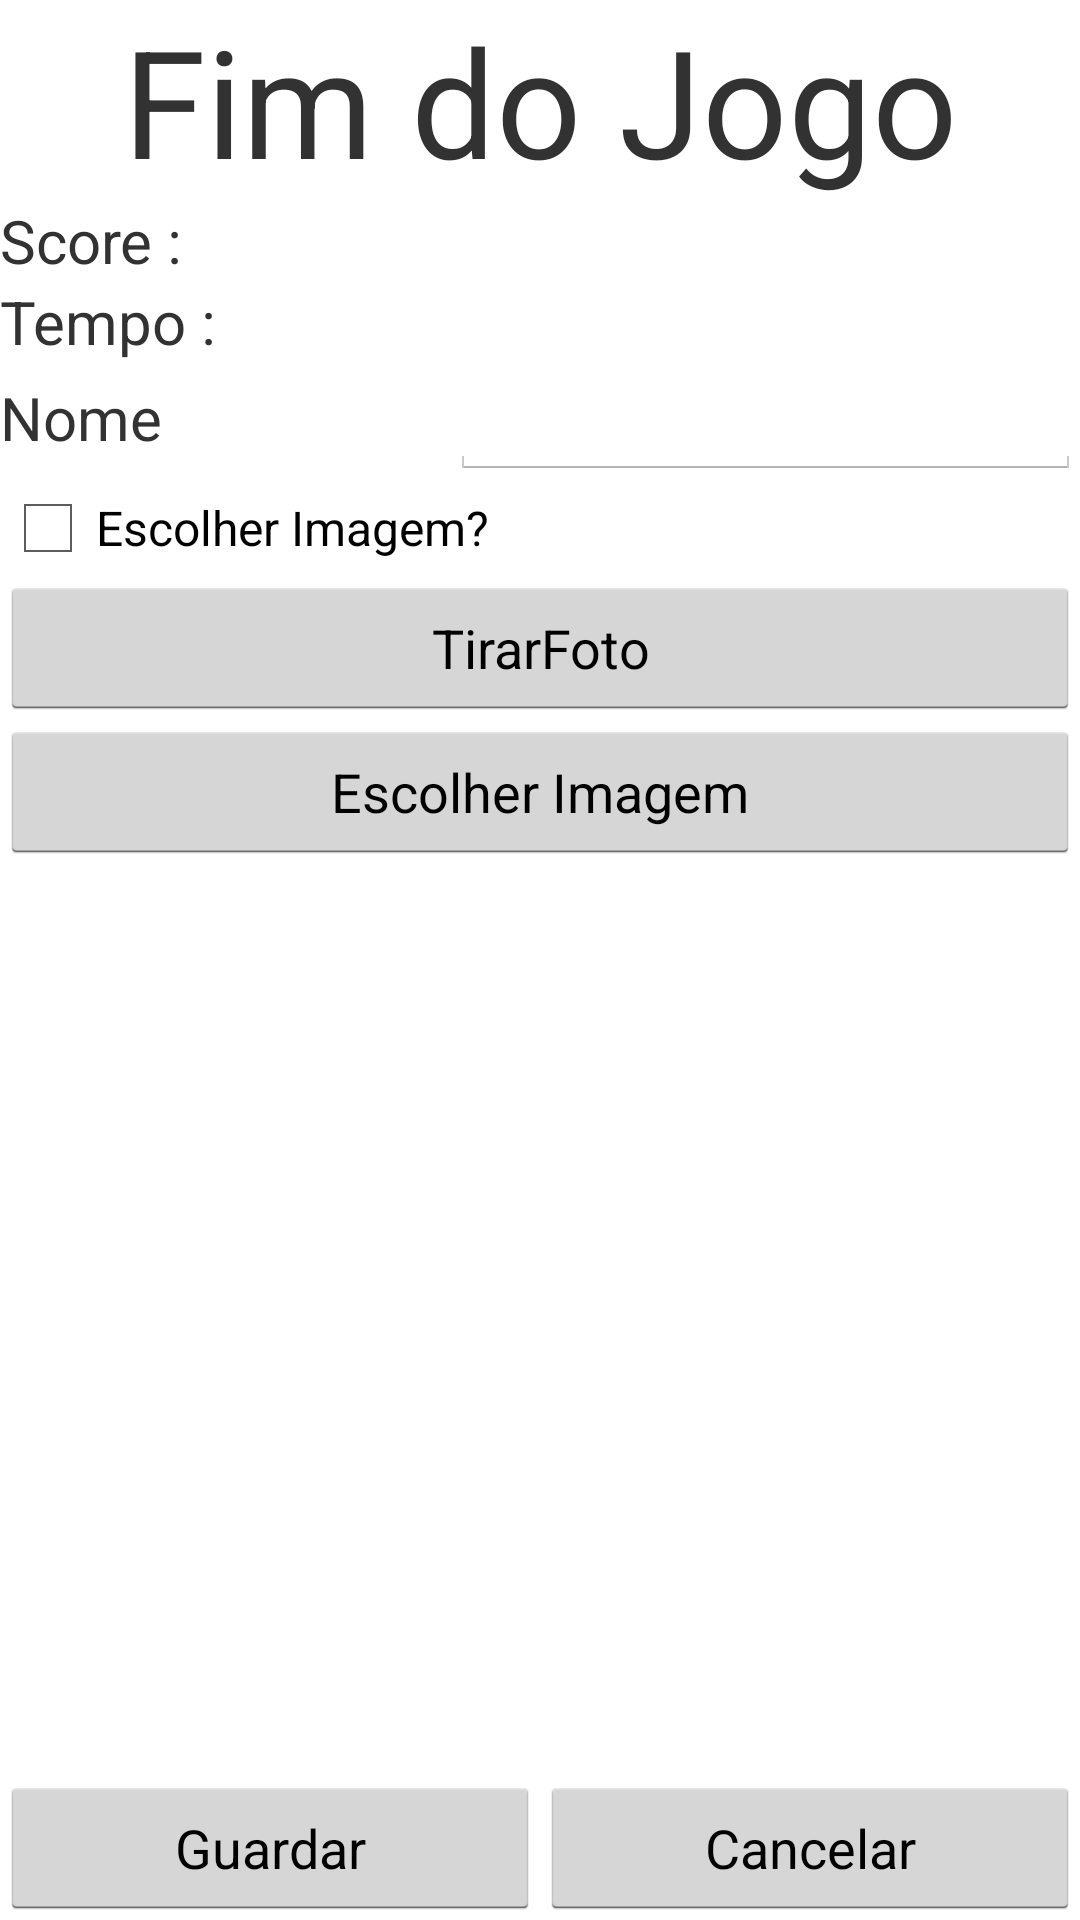

Android layout source for this screen:
<!-- AndroidManifest.xml: application theme AppTheme -->
<!-- res/layout/fimjogolayout.xml -->
<?xml version="1.0" encoding="utf-8"?>
<LinearLayout xmlns:android="http://schemas.android.com/apk/res/android"
    android:layout_width="match_parent"
    android:layout_height="match_parent"
    android:orientation="vertical" >

    <TextView
        android:id="@+id/textViewMulti"
        android:layout_width="fill_parent"
        android:layout_height="wrap_content"
        android:gravity="center_vertical|center_horizontal"
        android:text="Fim do Jogo"
        android:textSize="50dp" />

    <LinearLayout
        android:layout_width="match_parent"
        android:layout_height="wrap_content" >

        <TextView
            android:id="@+id/textView2"
            android:layout_width="fill_parent"
            android:layout_height="wrap_content"
            android:layout_marginStart="0dp"
            android:layout_marginTop="0dp"
            android:layout_weight="0.7"
            android:gravity="center_vertical"
            android:text="Score :"
            android:textSize="20sp" />

        <TextView
            android:id="@+id/textViewScore"
            android:layout_width="fill_parent"
            android:layout_height="wrap_content"
            android:layout_weight="0.5"
            android:gravity="center_vertical|center_horizontal"
            android:textSize="20sp" />

    </LinearLayout>

    <LinearLayout
        android:layout_width="match_parent"
        android:layout_height="wrap_content" >

        <TextView
            android:id="@+id/TextView03"
            android:layout_width="fill_parent"
            android:layout_height="wrap_content"
            android:layout_weight="0.7"
            android:gravity="center_vertical"
            android:text="Tempo :"
            android:textSize="20sp" />

        <TextView
            android:id="@+id/TextViewTempo"
            android:layout_width="fill_parent"
            android:layout_height="wrap_content"
            android:layout_weight="0.5"
            android:gravity="center_vertical|center_horizontal"
            android:textSize="20sp" />

    </LinearLayout>

    <LinearLayout
        android:layout_width="match_parent"
        android:layout_height="wrap_content" >

        <TextView
            android:id="@+id/TextView01"
            android:layout_width="fill_parent"
            android:layout_height="wrap_content"
            android:layout_weight="0.7"
            android:gravity="center_vertical"
            android:text="Nome"
            android:textSize="20sp" />

        <EditText
            android:id="@+id/editTextNome"
            android:layout_width="match_parent"
            android:layout_height="wrap_content"
            android:layout_weight="0.5"
            android:ems="10"
            android:inputType="textPersonName" />

    </LinearLayout>

    <CheckBox
        android:id="@+id/checkBoxImagem"
        android:layout_width="wrap_content"
        android:layout_height="wrap_content"
        android:text="Escolher Imagem?" />

    <RadioGroup
        android:id="@+id/radioGroupImagem"
        android:layout_width="fill_parent"
        android:layout_height="wrap_content" >

        <LinearLayout
            android:layout_width="match_parent"
            android:layout_height="wrap_content" >

            <Button
                android:id="@+id/buttonTirarFoto"
                android:layout_width="fill_parent"
                android:layout_height="wrap_content"
                android:layout_weight="0.3"
                android:text="TirarFoto" />

        </LinearLayout>

        <LinearLayout
            android:layout_width="fill_parent"
            android:layout_height="match_parent" >

            <Button
                android:id="@+id/buttonEscolherGaleria"
                android:layout_width="fill_parent"
                android:layout_height="fill_parent"
                android:layout_weight="0.3"
                android:text="Escolher Imagem" />

        </LinearLayout>
    </RadioGroup>

    <ImageView
        android:id="@+id/imageView1"
        android:layout_width="fill_parent"
        android:layout_height="fill_parent"
        android:layout_weight="1" />

    <LinearLayout
        android:layout_width="match_parent"
        android:layout_height="wrap_content" >

        <Button
            android:id="@+id/buttonguardar"
            android:layout_width="fill_parent"
            android:layout_height="wrap_content"
            android:layout_weight="0.5"
            android:text="Guardar" />

        <Button
            android:id="@+id/buttonCancelar"
            android:layout_width="fill_parent"
            android:layout_height="wrap_content"
            android:layout_weight="0.5"
            android:text="Cancelar" />
    </LinearLayout>

</LinearLayout>
<!-- resources referenced by this layout -->
<resources>
  <style name="AppTheme" parent="AppBaseTheme">
  
      </style>
  <style name="AppBaseTheme" parent="android:Theme.Holo.Light">
  
      </style>
</resources>
